Run: headless pygame with SDL's dummy video driver; simulated clock (each Clock.tick advances the game by its frame time, no real sleeping); random seed 0; keys injected as events and as key.get_pressed() state; mouse plan: one left click at the window centre at the start of phase 2, then a move to the lower-right quarter at the start of phase 3.
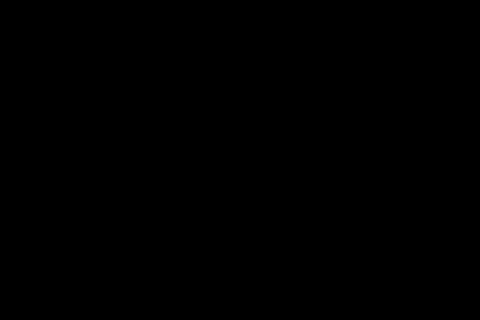
Frame 1 of 4 · flips 1–60 · no input
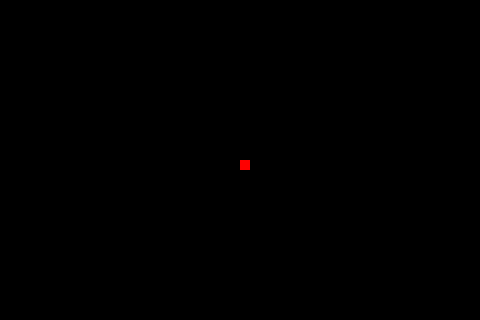
Frame 2 of 4 · flips 61–180 · clicked the window centre · tapped SPACE, RETURN · held RIGHT (→), D
Frame 3 of 4 · flips 181–300 · moved the mouse to the lower-right quarter · held DOWN (↓), S · screen unchanged from frame 2, image omitted
Frame 4 of 4 · flips 301–420 · held LEFT (←), A, UP (↑), W · screen unchanged from frame 3, image omitted

The pygame program that drew these frames:

import pygame

# Configuración
pygame.init()
fps = 60
clock = pygame.time.Clock()

ancho, altura = (480, 320)
pantalla = pygame.display.set_mode((ancho, altura))



# delta time
current_time = pygame.time.get_ticks()
previous_time = current_time
clicks = []
while True:
    pantalla.fill((0, 0, 0))
    for event in pygame.event.get():
        if event.type == pygame.QUIT:
            pygame.quit()
            break
        # AQUI SE DETECTA EL CLICK DENTRO DE LOS EVENTOS
        if event.type == pygame.MOUSEBUTTONDOWN:
            if event.button == pygame.BUTTON_LEFT:
                mouse_x, mouse_y = event.pos
                print(mouse_x, mouse_y)
                # O tambien lo puedes hacer de esta manera
                mouse_x, mouse_y = pygame.mouse.get_pos()
                print(mouse_x, mouse_y)
                clicks.append((mouse_x, mouse_y))
                
    # update
    deltatime = (current_time - previous_time) / 1000.0  # Tiempo en segundos
    previous_time = deltatime
    
    # Draw
    for x, y in clicks:
        # surface / pantalla, color, rectangulo(x, y, ancho, alto)
        pygame.draw.rect(pantalla, (255, 0, 0), (x, y, 10, 10))
    # Final
    pygame.display.flip()
    clock.tick(fps)
